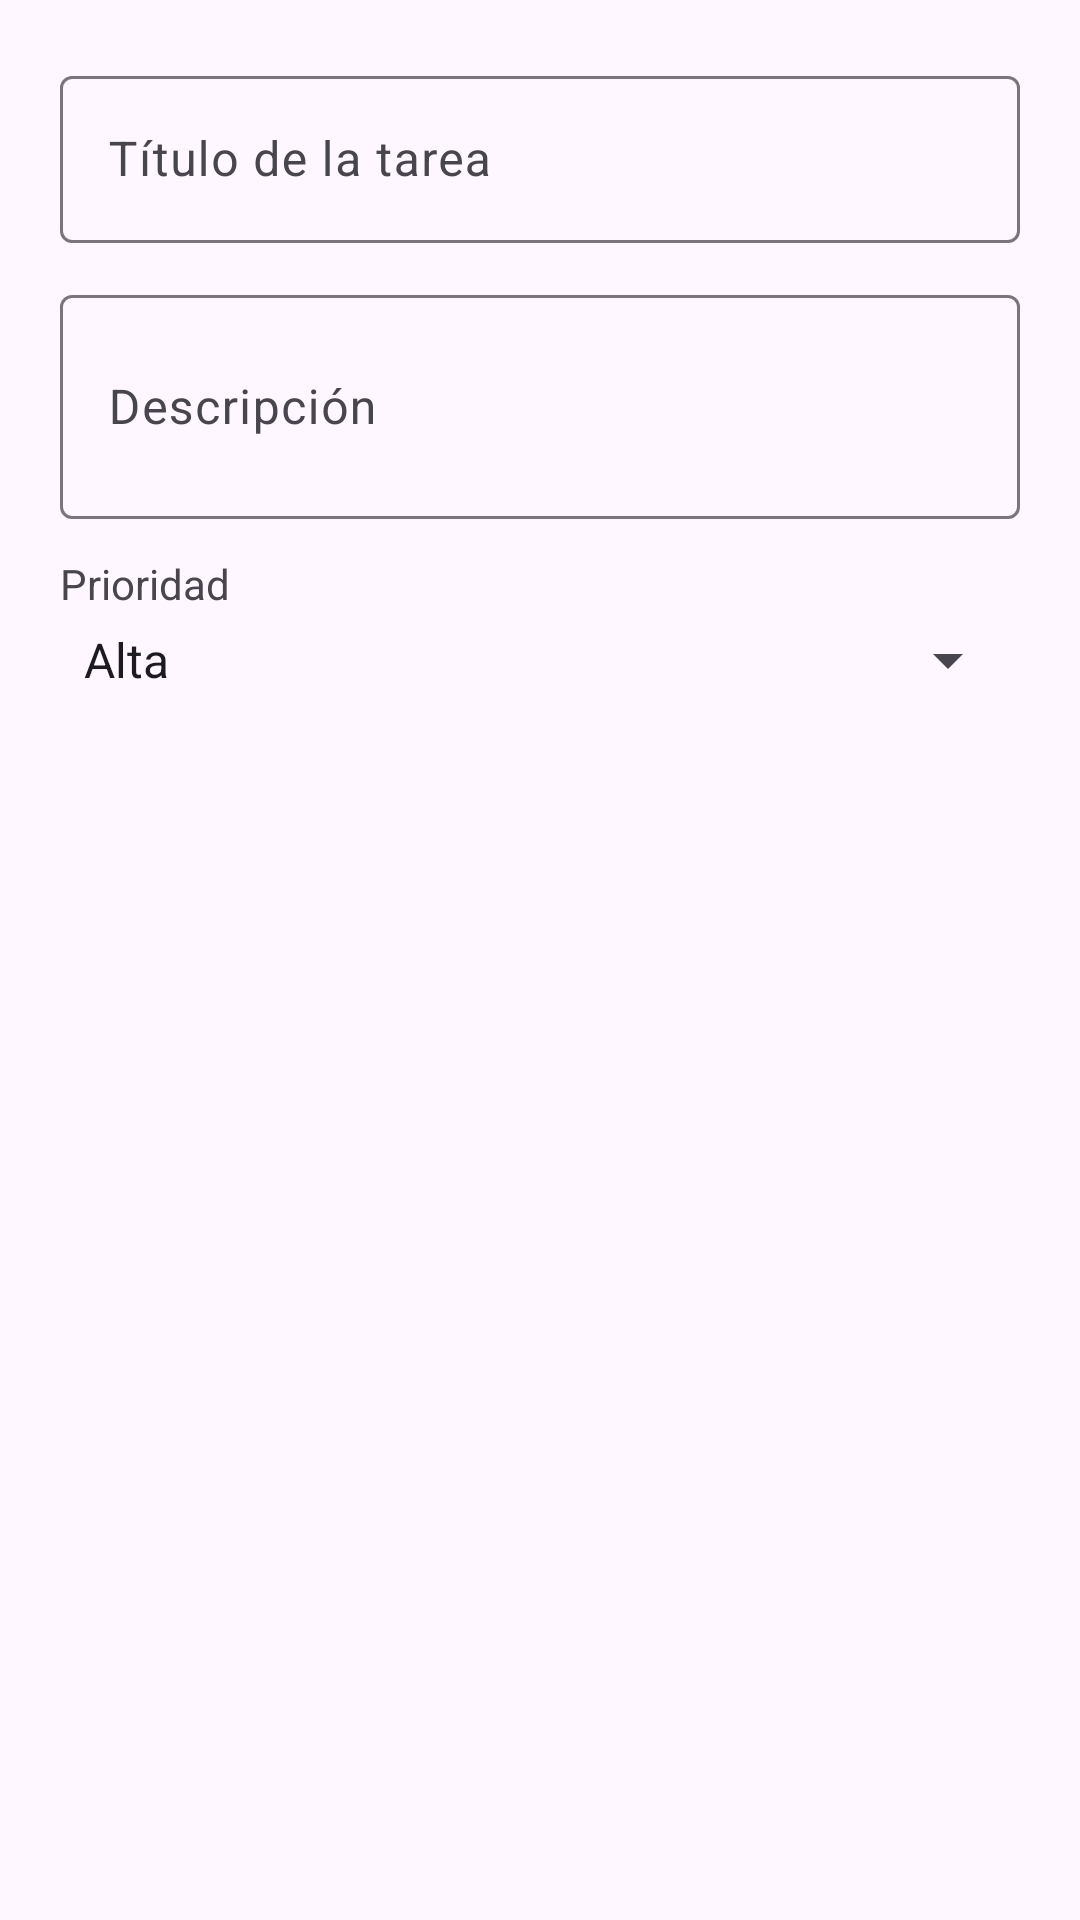

Reconstruct the res/layout file that produces this screen, plus the resources it refers to.
<!-- AndroidManifest.xml: application theme Theme.WorkSync -->
<!-- res/layout/dialog_nueva_tarea.xml -->
<?xml version="1.0" encoding="utf-8"?>
<LinearLayout xmlns:android="http://schemas.android.com/apk/res/android"
    android:layout_width="match_parent"
    android:layout_height="wrap_content"
    android:orientation="vertical"
    android:padding="20dp">

    <com.google.android.material.textfield.TextInputLayout
        android:layout_width="match_parent"
        android:layout_height="wrap_content"
        android:hint="Título de la tarea"
        android:layout_marginBottom="12dp">

        <com.google.android.material.textfield.TextInputEditText
            android:id="@+id/etTituloTarea"
            android:layout_width="match_parent"
            android:layout_height="wrap_content"
            android:inputType="textCapSentences" />
    </com.google.android.material.textfield.TextInputLayout>

    <com.google.android.material.textfield.TextInputLayout
        android:layout_width="match_parent"
        android:layout_height="wrap_content"
        android:hint="Descripción"
        android:layout_marginBottom="12dp">

        <com.google.android.material.textfield.TextInputEditText
            android:id="@+id/etDescTarea"
            android:layout_width="match_parent"
            android:layout_height="wrap_content"
            android:inputType="textMultiLine"
            android:minLines="2" />
    </com.google.android.material.textfield.TextInputLayout>

    <TextView
        android:layout_width="wrap_content"
        android:layout_height="wrap_content"
        android:text="Prioridad"
        android:layout_marginBottom="4dp"/>

    <Spinner
        android:id="@+id/spPrioridad"
        android:layout_width="match_parent"
        android:layout_height="wrap_content"
        android:entries="@array/prioridades_array" />

</LinearLayout>
<!-- resources referenced by this layout -->
<resources>
  <string-array name="prioridades_array">
          <item>Alta</item>
          <item>Media</item>
          <item>Baja</item>
      </string-array>
  <style name="Theme.WorkSync" parent="Base.Theme.WorkSync" />
  <style name="Base.Theme.WorkSync" parent="Theme.Material3.DayNight.NoActionBar">
          
          
      </style>
</resources>
